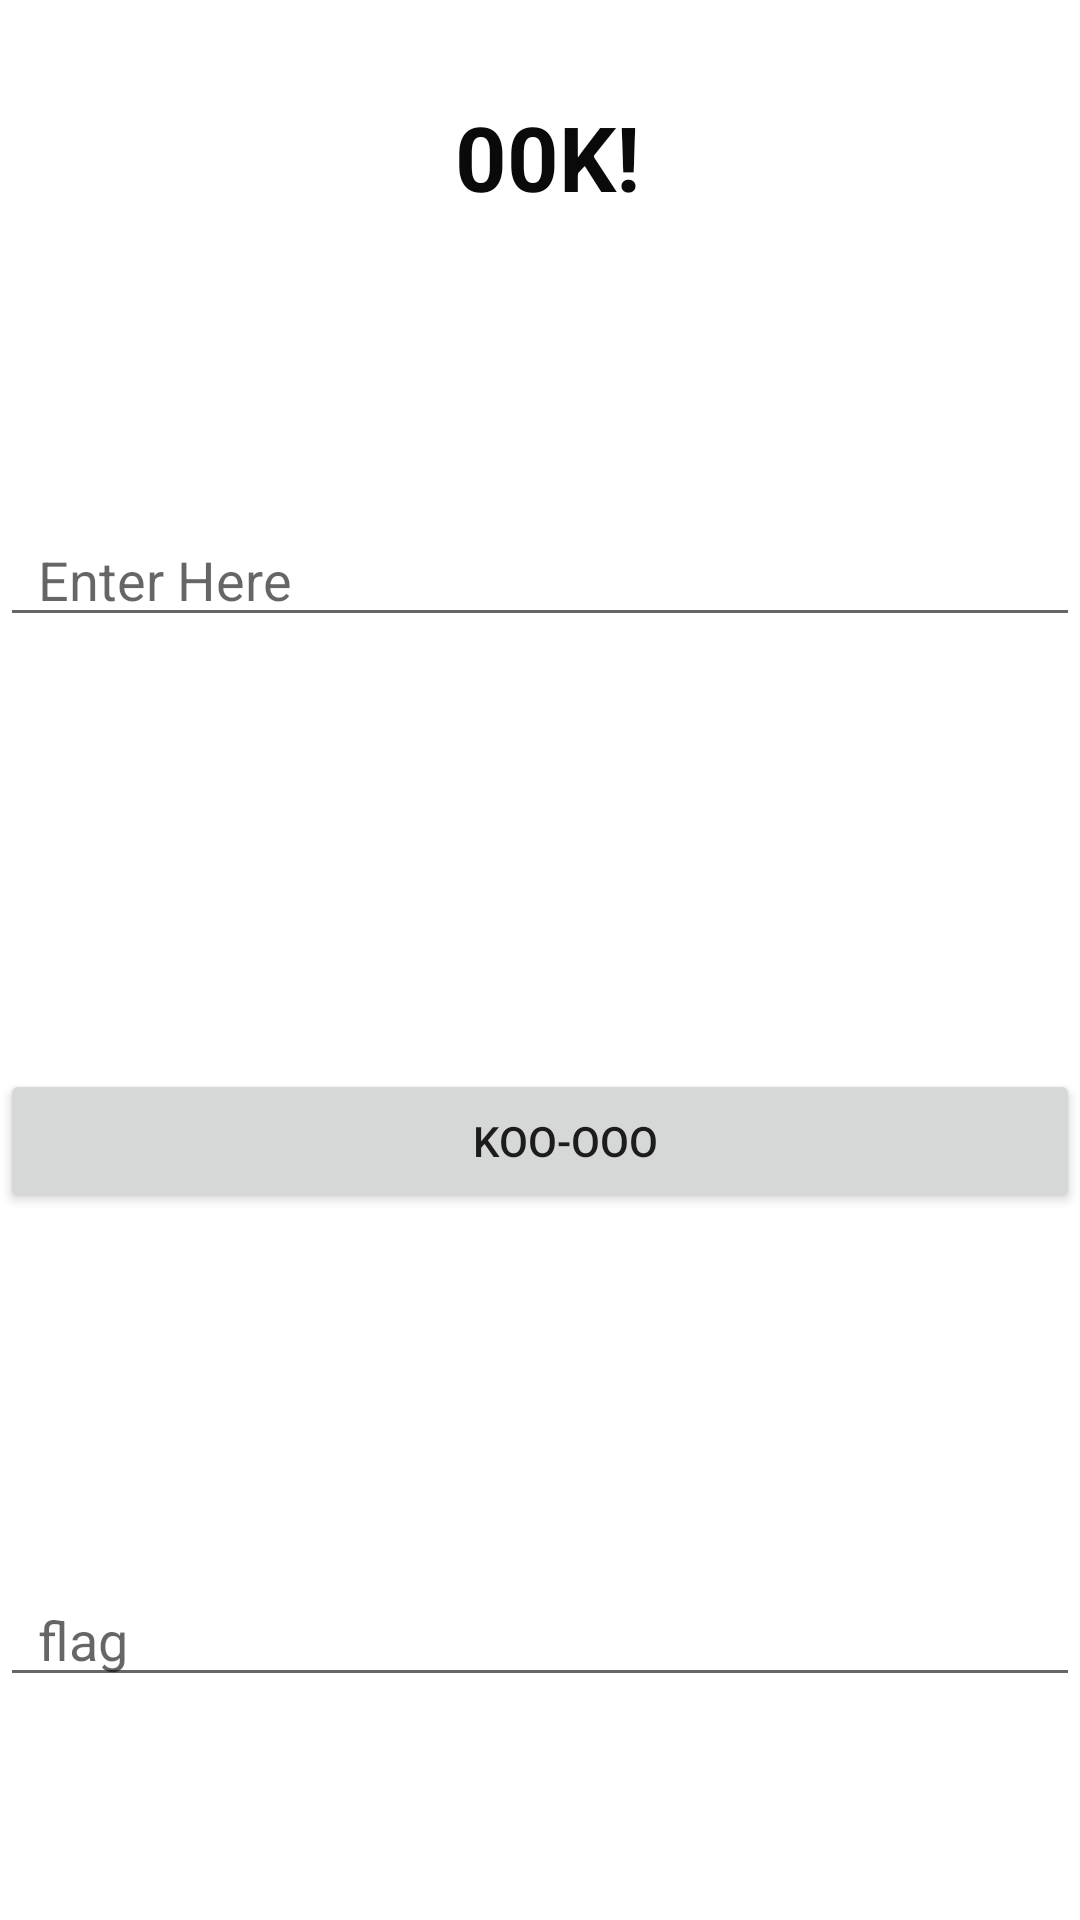

Produce the Android XML layout that renders to this screen, including the resource entries it uses.
<!-- AndroidManifest.xml: application theme Theme.KALKI -->
<!-- res/layout/activity_o_ok.xml -->
<?xml version="1.0" encoding="utf-8"?>
<androidx.constraintlayout.widget.ConstraintLayout xmlns:android="http://schemas.android.com/apk/res/android"
    xmlns:app="http://schemas.android.com/apk/res-auto"
    xmlns:tools="http://schemas.android.com/tools"
    android:layout_width="match_parent"
    android:layout_height="match_parent"
    tools:context=".OOkActivity">

    <TextView
        android:id="@+id/ook_text"
        android:layout_width="410dp"
        android:layout_height="59dp"
        android:layout_marginTop="32dp"
        android:text="                        00K!"
        android:textColor="#0B0A0A"
        android:textSize="30sp"
        android:textStyle="bold"
        app:layout_constraintEnd_toEndOf="parent"
        app:layout_constraintHorizontal_bias="0.497"
        app:layout_constraintStart_toStartOf="parent"
        app:layout_constraintTop_toTopOf="parent" />

    <EditText
        android:id="@+id/ook_id"
        android:layout_width="0dp"
        android:layout_height="wrap_content"
        android:layout_marginTop="80dp"
        android:ems="10"
        android:hint="  Enter Here"
        android:inputType="textPersonName"
        app:layout_constraintEnd_toEndOf="parent"
        app:layout_constraintHorizontal_bias="1.0"
        app:layout_constraintStart_toStartOf="parent"
        app:layout_constraintTop_toBottomOf="@+id/ook_text" />

    <EditText
        android:id="@+id/ook_flag"
        android:layout_width="0dp"
        android:layout_height="wrap_content"
        android:layout_marginTop="120dp"
        android:ems="10"
        android:hint="  flag"
        android:inputType="textPersonName"
        app:layout_constraintEnd_toEndOf="parent"
        app:layout_constraintHorizontal_bias="0.0"
        app:layout_constraintStart_toStartOf="parent"
        app:layout_constraintTop_toBottomOf="@+id/ook_show" />

    <Button
        android:id="@+id/ook_show"
        android:layout_width="0dp"
        android:layout_height="wrap_content"
        android:layout_marginTop="144dp"
        android:onClick="Ook_click"
        android:text="     koo-Ooo"
        app:layout_constraintEnd_toEndOf="parent"
        app:layout_constraintHorizontal_bias="0.0"
        app:layout_constraintStart_toStartOf="parent"
        app:layout_constraintTop_toBottomOf="@+id/ook_id" />
</androidx.constraintlayout.widget.ConstraintLayout>
<!-- resources referenced by this layout -->
<resources>
  <style name="Theme.KALKI" parent="Theme.MaterialComponents.DayNight.DarkActionBar">
          
          <item name="colorPrimary">@color/purple_500</item>
          <item name="colorPrimaryVariant">@color/purple_700</item>
          <item name="colorOnPrimary">@color/white</item>
          
          <item name="colorSecondary">@color/teal_200</item>
          <item name="colorSecondaryVariant">@color/teal_700</item>
          <item name="colorOnSecondary">@color/black</item>
          
          <item name="android:statusBarColor" tools:targetApi="l">?attr/colorPrimaryVariant</item>
          
      </style>
  <!-- not gathered from this repository: default colours our renderer supplied (Android Studio template values) -->
  <color name="purple_500">#FF6200EE</color>
  <color name="purple_700">#FF3700B3</color>
  <color name="teal_200">#FF03DAC5</color>
  <color name="teal_700">#FF018786</color>
  <color name="black">#FF000000</color>
  <color name="white">#FFFFFFFF</color>
</resources>
